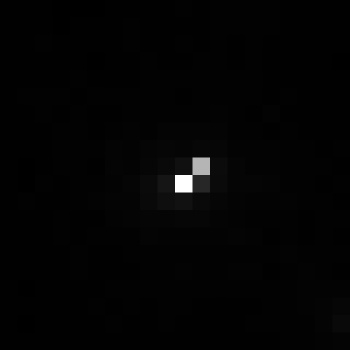

Data behind this chart, as committed beside it:
, xmin, ymin, lat, lon, area, perimeter, max_nanowatts, min_nanowatts, moonlight_illumination, clear_sky_confidence, mean_nanowatts
0, 459, 2755, -1.889, -1.889, 1.0, 0.0, 47.71, 0.2225, 11.81, 0.0, 0.8304
